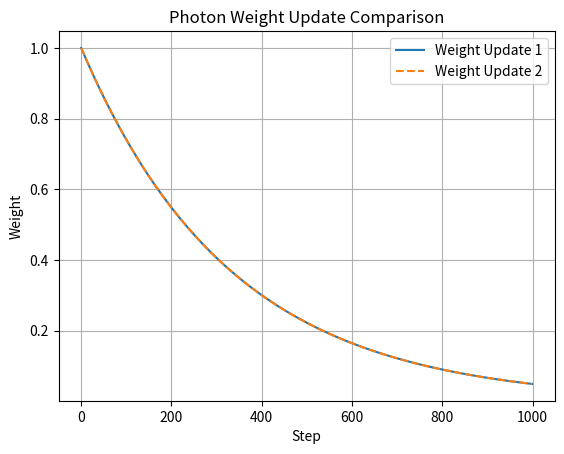

The matplotlib source for this figure:
import numpy as np
import matplotlib.pyplot as plt


def weight_update_1(w, mua, mut):
    return w - w * (mua / mut)


def weight_update_2(w, mus, mut):
    return w * (mus) / mut


mean_free_path = 2.8 # in micrometers
inv_mfp = 1 / mean_free_path
mu_absortion = 0.003 * inv_mfp
mu_scattering = inv_mfp - mu_absortion

w = 1.0
mua = mu_absortion
mus = mu_scattering
mut = mua + mus
albedo = mus / mut
print(f"Albedo: {albedo}")

n_steps = 1000
weights_1 = np.zeros(n_steps)
weights_2 = np.zeros(n_steps)
weights_1[0] = w
weights_2[0] = w

for i in range(1, n_steps):
    weights_1[i] = weight_update_1(weights_1[i - 1], mua, mut)
    weights_2[i] = weight_update_2(weights_2[i - 1], mus, mut)

plt.plot(weights_1, label="Weight Update 1")
plt.plot(weights_2, label="Weight Update 2", linestyle="--")
plt.xlabel("Step")
plt.ylabel("Weight")
plt.title("Photon Weight Update Comparison")
plt.legend()
plt.grid()
plt.show()
